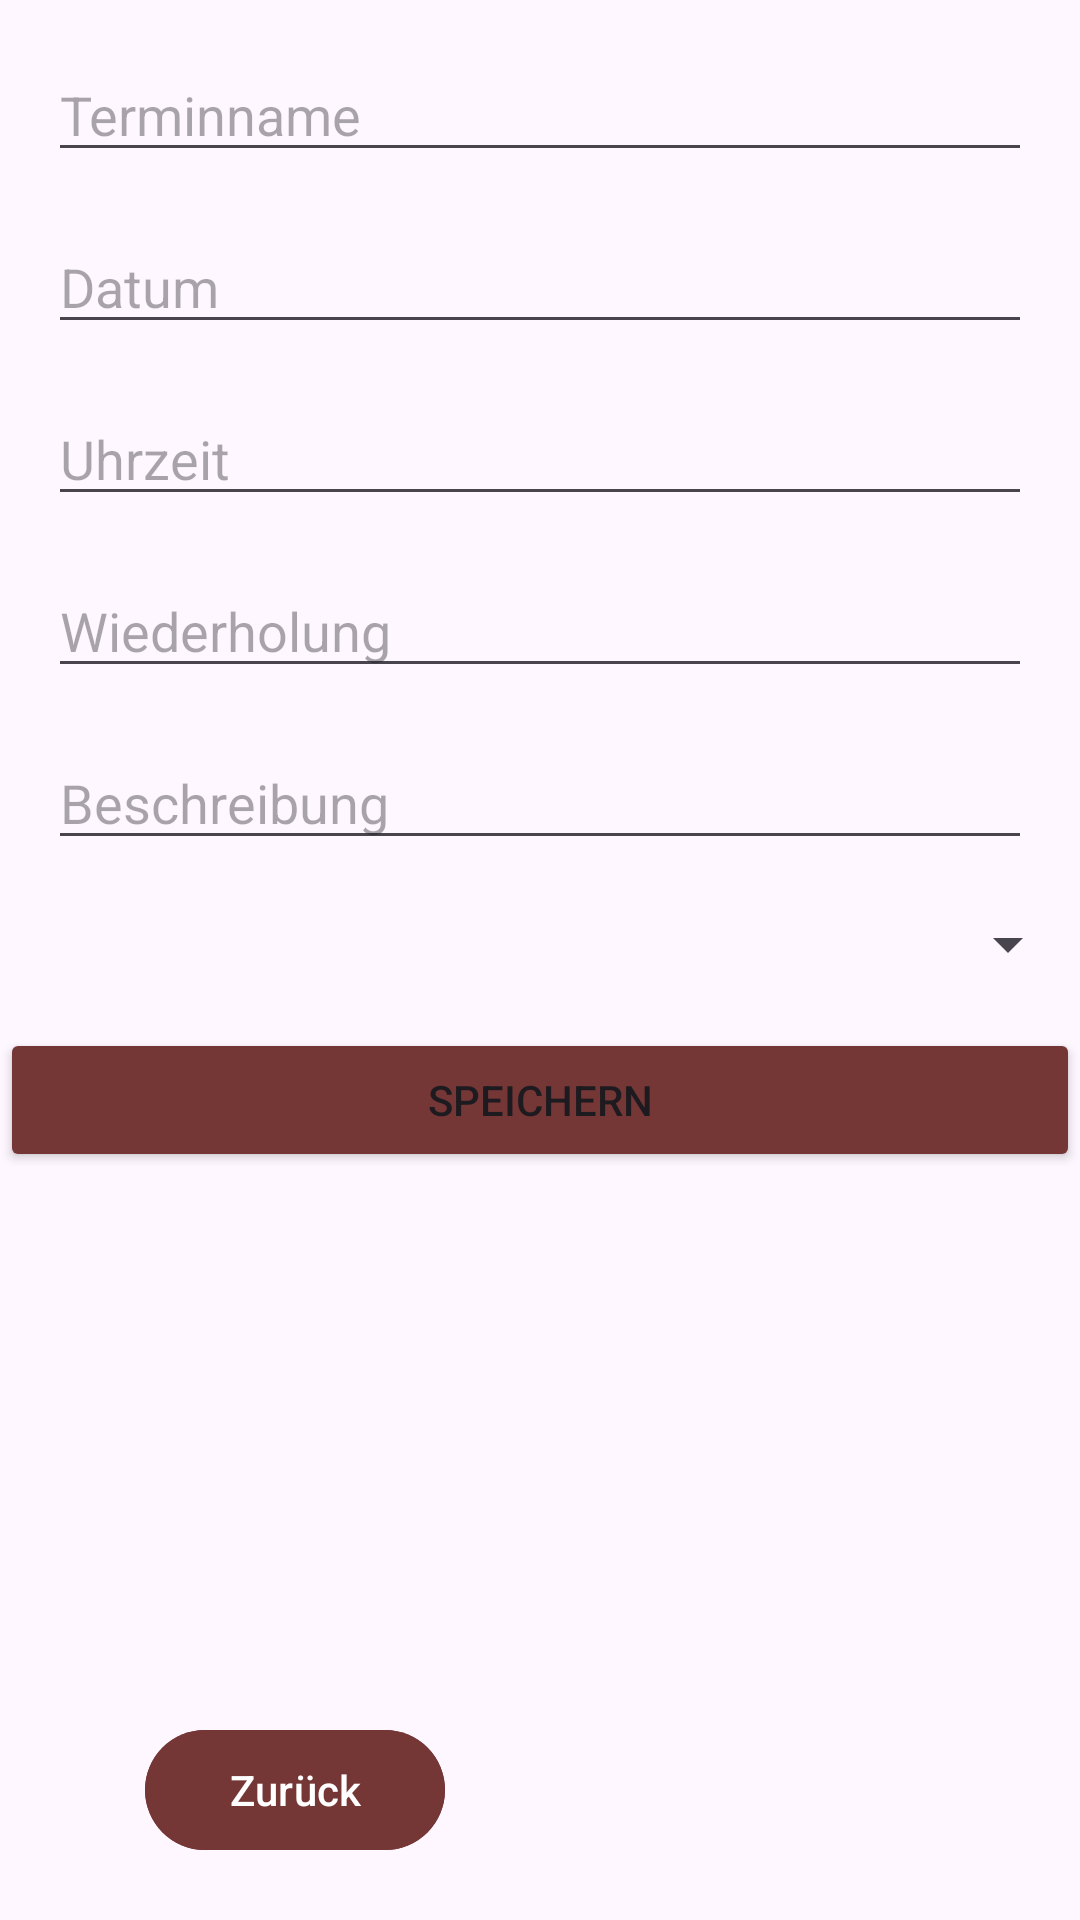

Write the Android layout XML for this screen, with the resource values it uses.
<!-- AndroidManifest.xml: application theme Theme.FamilyFlow -->
<!-- res/layout/activity_termin_erstellen.xml -->
<androidx.constraintlayout.widget.ConstraintLayout
    xmlns:android="http://schemas.android.com/apk/res/android"
    xmlns:app="http://schemas.android.com/apk/res-auto"
    xmlns:tools="http://schemas.android.com/tools"
    android:layout_width="match_parent"
    android:layout_height="match_parent">

    
    <EditText
        android:id="@+id/editTextTerminname"
        android:layout_width="0dp"
        android:layout_height="wrap_content"
        android:autofillHints=""
        android:hint="@string/terminname_hint"
        android:inputType="text"
        app:layout_constraintTop_toTopOf="parent"
        app:layout_constraintStart_toStartOf="parent"
        app:layout_constraintEnd_toEndOf="parent"
        android:layout_margin="16dp" />

    
    <EditText
        android:id="@+id/editTextDatum"
        android:layout_width="0dp"
        android:layout_height="wrap_content"
        android:autofillHints=""
        android:hint="@string/datum"
        android:inputType="date"
        app:layout_constraintTop_toBottomOf="@id/editTextTerminname"
        app:layout_constraintStart_toStartOf="parent"
        app:layout_constraintEnd_toEndOf="parent"
        android:layout_margin="16dp" />

    
    <EditText
        android:id="@+id/editTextUhrzeit"
        android:layout_width="0dp"
        android:layout_height="wrap_content"
        android:autofillHints=""
        android:hint="@string/uhrzeit"
        android:inputType="text"
        app:layout_constraintTop_toBottomOf="@id/editTextDatum"
        app:layout_constraintStart_toStartOf="parent"
        app:layout_constraintEnd_toEndOf="parent"
        android:layout_margin="16dp" />

    
    <EditText
        android:id="@+id/editTextWiederholung"
        android:layout_width="0dp"
        android:layout_height="wrap_content"
        android:autofillHints=""
        android:hint="@string/wiederholung"
        android:inputType="text"
        app:layout_constraintTop_toBottomOf="@id/editTextUhrzeit"
        app:layout_constraintStart_toStartOf="parent"
        app:layout_constraintEnd_toEndOf="parent"
        android:layout_margin="16dp" />

    
    <EditText
        android:id="@+id/editTextBeschreibung"
        android:layout_width="0dp"
        android:layout_height="wrap_content"
        android:autofillHints=""
        android:hint="@string/beschreibung"
        android:inputType="text"
        app:layout_constraintTop_toBottomOf="@id/editTextWiederholung"
        app:layout_constraintStart_toStartOf="parent"
        app:layout_constraintEnd_toEndOf="parent"
        android:layout_margin="16dp" />

    
    <Spinner
        android:id="@+id/spinnerBenutzer"
        android:layout_width="0dp"
        android:layout_height="wrap_content"
        android:layout_marginTop="16dp"
        app:layout_constraintTop_toBottomOf="@id/editTextBeschreibung"
        app:layout_constraintStart_toStartOf="parent"
        app:layout_constraintEnd_toEndOf="parent"
        android:spinnerMode="dropdown" />

    
    <Button
        android:id="@+id/buttonTerminSpeichern"
        android:layout_width="0dp"
        android:layout_height="wrap_content"
        android:text="@string/speichern"
        app:layout_constraintTop_toBottomOf="@id/spinnerBenutzer"
        app:layout_constraintStart_toStartOf="parent"
        app:layout_constraintEnd_toEndOf="parent"
        android:backgroundTint="@color/brown1"
        android:layout_marginTop="16dp" />

    
    <com.google.android.material.button.MaterialButton
        android:id="@+id/buttonZurueck"
        android:layout_width="100dp"
        android:layout_height="48dp"
        android:layout_margin="16dp"
        android:backgroundTint="@color/brown1"
        android:text="@string/zurueckPinnwand"
        app:layout_constraintBottom_toBottomOf="parent"
        app:layout_constraintEnd_toEndOf="parent"
        app:layout_constraintHorizontal_bias="0.142"
        app:layout_constraintStart_toStartOf="parent"
        app:layout_constraintTop_toBottomOf="@+id/buttonTerminSpeichern"
        app:layout_constraintVertical_bias="0.981" />

</androidx.constraintlayout.widget.ConstraintLayout>
<!-- resources referenced by this layout -->
<resources>
  <color name="brown1">#753636</color>
  <string name="beschreibung">Beschreibung</string>
  <string name="datum">Datum</string>
  <string name="speichern">Speichern</string>
  <string name="terminname_hint">Terminname</string>
  <string name="uhrzeit">Uhrzeit</string>
  <string name="wiederholung">Wiederholung</string>
  <string name="zurueckPinnwand">Zurück</string>
  <style name="Theme.FamilyFlow" parent="Theme.Material3.Light.NoActionBar">
          
          <item name="colorPrimary">@color/purple_500</item>
          <item name="colorPrimaryVariant">@color/brown1</item>
          <item name="colorSecondary">@color/teal_200</item>
          <item name="colorOnPrimary">@color/white</item>
      </style>
  <color name="purple_500">#6200EE</color>
  <color name="teal_200">#03DAC5</color>
  <color name="white">#FFFFFF</color>
</resources>
